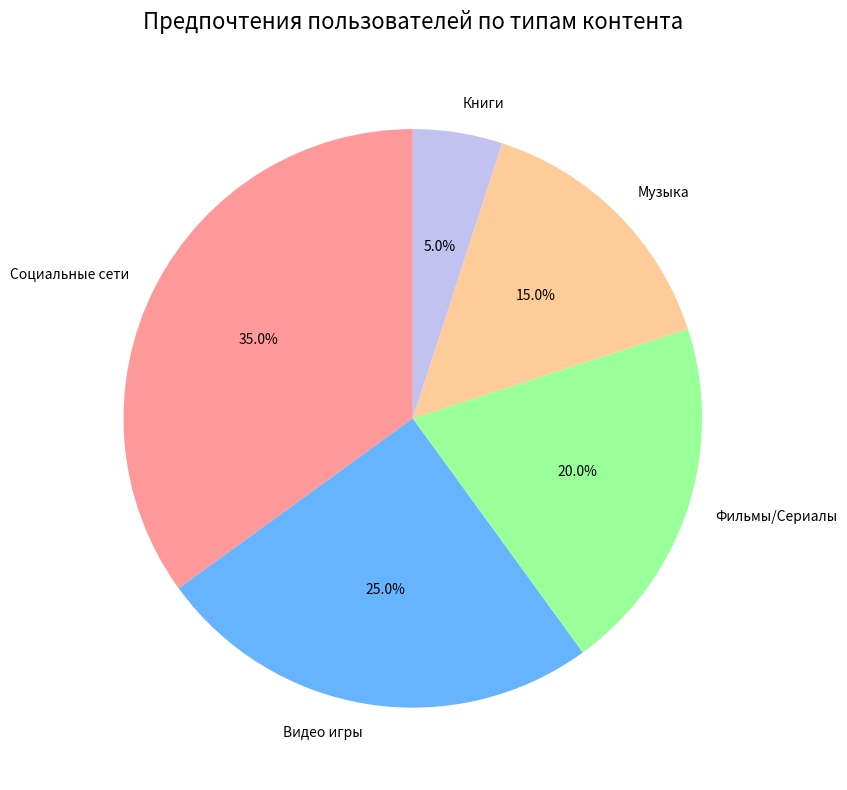

This chart was generated by the following Python code:
import matplotlib.pyplot as plt

# Данные о предпочтениях пользователей
categories = ['Социальные сети', 'Видео игры', 'Фильмы/Сериалы', 'Музыка', 'Книги']
preferences = [35, 25, 20, 15, 5]  # в процентах

# Цвета для каждой категории
colors = ['#ff9999', '#66b3ff', '#99ff99', '#ffcc99', '#c2c2f0']

# Создаем круговую диаграмму
plt.figure(figsize=(10, 8))
plt.pie(preferences, labels=categories, colors=colors, autopct='%1.1f%%', startangle=90)

# Добавляем заголовок
plt.title('Предпочтения пользователей по типам контента', fontsize=16, pad=20)

# Показываем график
plt.tight_layout()
plt.show()